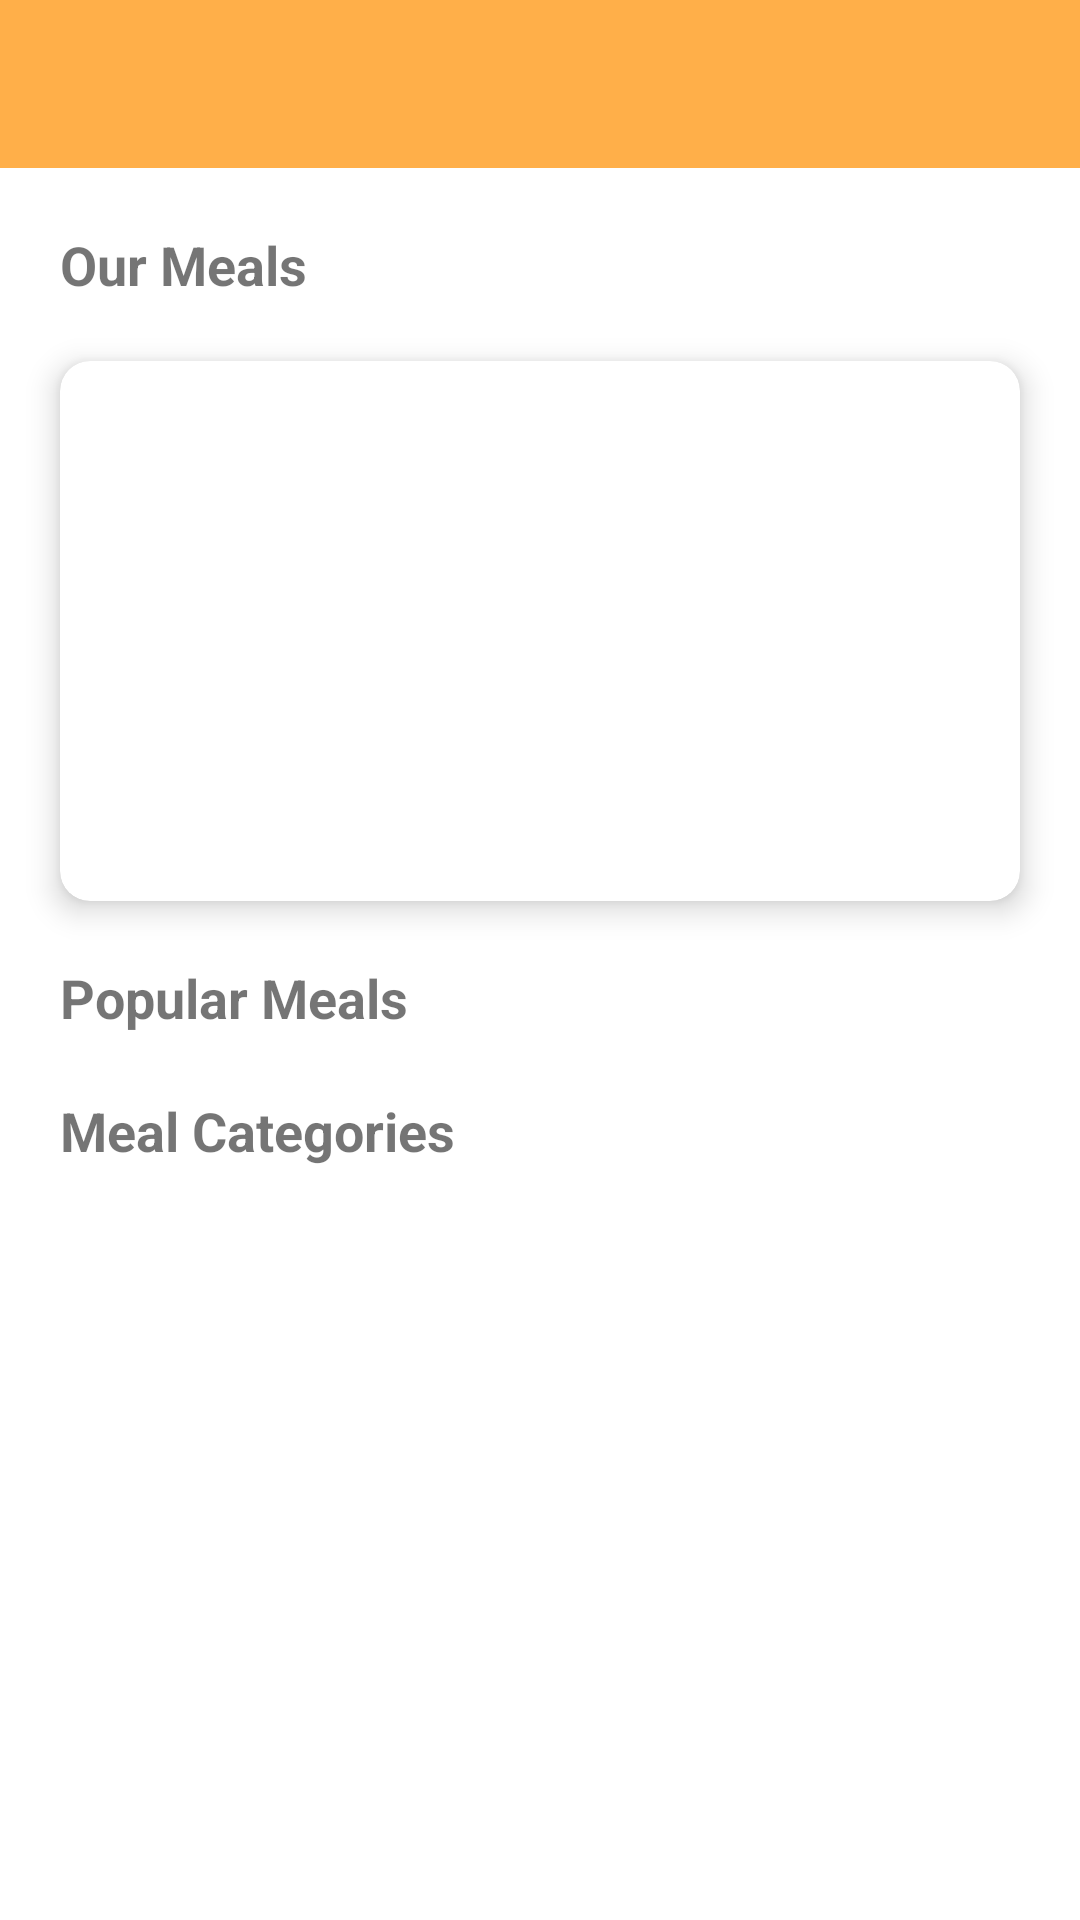

The Android layout XML behind this screen, and the referenced resources:
<!-- AndroidManifest.xml: application theme Theme.Restuarant -->
<!-- res/layout/fragment_home.xml -->
<?xml version="1.0" encoding="utf-8"?>
<LinearLayout xmlns:android="http://schemas.android.com/apk/res/android"
    xmlns:app="http://schemas.android.com/apk/res-auto"
    xmlns:tools="http://schemas.android.com/tools"
    android:layout_width="match_parent"
    android:layout_height="match_parent"
    android:orientation="vertical"
    tools:context=".fragments.HomeFragment">
    <androidx.appcompat.widget.Toolbar
        android:layout_width="match_parent"
        android:layout_height="?actionBarSize"
        android:background="@color/primaryColor"
        android:id="@+id/toolBar"/>
   <androidx.core.widget.NestedScrollView
       android:layout_width="match_parent"
       app:layout_constraintTop_toBottomOf="@+id/toolBar"
       android:layout_height="match_parent"
       android:fillViewport="true">
       <LinearLayout
           android:layout_width="match_parent"
           android:layout_height="match_parent"
           android:orientation="vertical">
           <androidx.constraintlayout.widget.ConstraintLayout
               android:layout_width="match_parent"
               android:layout_height="wrap_content">

               <TextView
                   android:id="@+id/textView"
                   android:layout_width="wrap_content"
                   android:layout_height="wrap_content"
                   android:layout_marginTop="@dimen/top"
                   android:text="Our Meals"
                   android:layout_marginStart="@dimen/start"
                   android:textSize="@dimen/h1"
                   android:textStyle="bold"
                   app:layout_constraintStart_toStartOf="parent"
                   app:layout_constraintTop_toTopOf="parent" />

               <ImageView
                   android:id="@+id/search"
                   android:layout_width="18dp"
                   android:layout_height="18dp"
                   android:layout_marginEnd="@dimen/end"
                   app:tint="@color/primaryDarkColor"
                   android:src="@drawable/ic_baseline_search_24"
                   app:layout_constraintBottom_toBottomOf="@+id/textView"
                   app:layout_constraintEnd_toEndOf="parent"
                   app:layout_constraintTop_toTopOf="@+id/textView" />
           </androidx.constraintlayout.widget.ConstraintLayout>
           <androidx.cardview.widget.CardView
               app:cardElevation="@dimen/elevation"
               app:cardCornerRadius="@dimen/corner"
               android:layout_marginStart="@dimen/start"
               android:layout_marginEnd="@dimen/end"
               android:layout_marginTop="@dimen/top"
               android:layout_width="match_parent"
               android:layout_height="180dp">
               <ImageView
                   android:layout_width="match_parent"
                   android:layout_height="match_parent"
                   android:scaleType="fitXY"
                   android:id="@+id/imgRandom"/>

           </androidx.cardview.widget.CardView>
           <TextView
               android:layout_width="wrap_content"
               android:layout_height="wrap_content"
               android:text="Popular Meals"
               android:textSize="@dimen/h1"
               android:textStyle="bold"
               android:layout_marginTop="@dimen/top"
               android:layout_marginStart="@dimen/start"/>
           <androidx.recyclerview.widget.RecyclerView
               android:layout_width="match_parent"
               android:layout_marginStart="@dimen/start"
               android:layout_marginEnd="@dimen/end"
               android:layout_height="wrap_content"
               android:id="@+id/rvPopular"/>

           <TextView
               android:layout_width="wrap_content"
               android:layout_height="wrap_content"
               android:text="Meal Categories"
               android:textSize="@dimen/h1"
               android:textStyle="bold"
               android:layout_marginTop="@dimen/top"
               android:layout_marginStart="@dimen/start"/>
           <androidx.recyclerview.widget.RecyclerView
               android:layout_width="match_parent"
               android:layout_marginStart="@dimen/start"
               android:layout_marginEnd="@dimen/end"
               android:layout_height="wrap_content"
               android:id="@+id/rvMealCategories"/>
       </LinearLayout>
   </androidx.core.widget.NestedScrollView>



</LinearLayout>
<!-- resources referenced by this layout -->
<resources>
  <color name="primaryColor">#ffaf49</color>
  <color name="primaryDarkColor">#c88014</color>
  <dimen name="corner">10dp</dimen>
  <dimen name="elevation">6dp</dimen>
  <dimen name="end">20dp</dimen>
  <dimen name="h1">18sp</dimen>
  <dimen name="start">20dp</dimen>
  <dimen name="top">20dp</dimen>
  <style name="Theme.Restuarant" parent="Theme.MaterialComponents.DayNight.NoActionBar">
          
          <item name="colorPrimary">@color/primaryColor</item>
          <item name="colorPrimaryVariant">@color/primaryLightColor</item>
          <item name="colorOnPrimary">@color/primaryDarkColor</item>
          <item name="fontFamily">@font/poppins_light</item>
  
  
          
          <item name="android:statusBarColor" tools:targetApi="l">?attr/colorPrimaryVariant</item>
          
      </style>
  <color name="primaryLightColor">#ffe179</color>
</resources>
